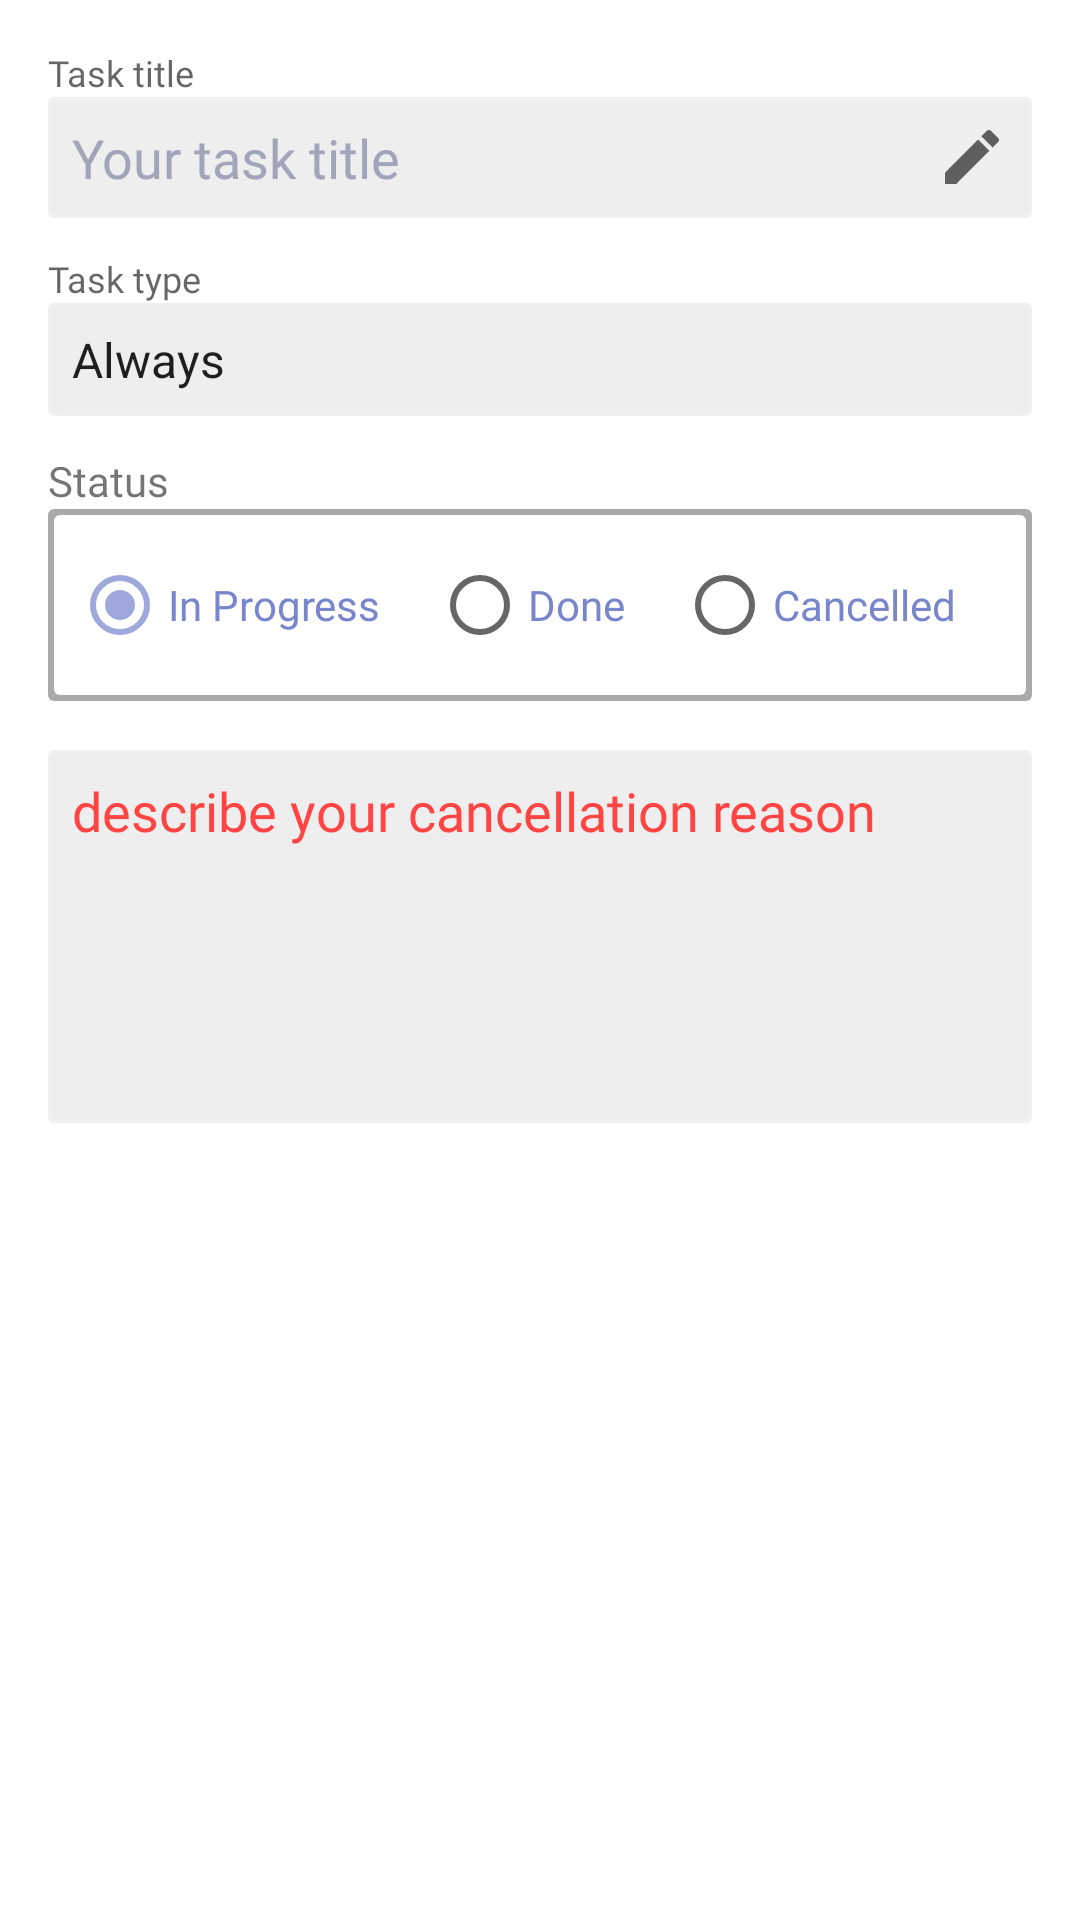

The Android layout XML behind this screen, and the referenced resources:
<!-- AndroidManifest.xml: application theme Theme.FamilyTeamX -->
<!-- res/layout/activity_property_task1.xml -->
<?xml version="1.0" encoding="utf-8"?>
<androidx.constraintlayout.widget.ConstraintLayout xmlns:android="http://schemas.android.com/apk/res/android"
    xmlns:app="http://schemas.android.com/apk/res-auto"
    xmlns:tools="http://schemas.android.com/tools"
    android:id="@+id/relativeLayout"
    android:layout_width="match_parent"
    android:layout_height="match_parent"
    android:background="@android:color/white"
    android:padding="@dimen/space_16">


    <com.google.android.material.floatingactionbutton.FloatingActionButton
        android:id="@+id/fabAddTaskItem"
        android:layout_width="wrap_content"
        android:layout_height="wrap_content"
        android:layout_marginEnd="16dp"
        android:layout_marginBottom="16dp"
        android:contentDescription="TODO"
        android:visibility="gone"
        app:layout_constraintBottom_toBottomOf="parent"
        app:layout_constraintEnd_toEndOf="parent"
        app:srcCompat="@android:drawable/ic_menu_add" />

    <LinearLayout
        android:id="@+id/linearLayout"
        android:layout_width="0dp"
        android:layout_height="0dp"
        android:orientation="vertical"
        app:layout_constraintBottom_toBottomOf="parent"
        app:layout_constraintEnd_toEndOf="parent"
        app:layout_constraintStart_toStartOf="parent"
        app:layout_constraintTop_toTopOf="parent">

        <TextView
            android:id="@+id/tvTaskTitle"
            style="@style/TextAppearance.AppCompat.Caption"
            android:layout_width="match_parent"

            android:layout_height="wrap_content"
            android:fontFamily="@font/raleway_medium"
            android:text="@string/task_title"
            tools:text="Task title" />


        <EditText
            android:id="@+id/etTaskTitle"
            style="@style/EditText1"
            android:layout_width="match_parent"
            android:layout_height="wrap_content"
            android:autofillHints=""
            android:drawableEnd="@drawable/ic_baseline_edit_24"
            android:hint="@string/your_task_title"
            android:inputType="text" />

        <TextView
            android:id="@+id/tvTaskType"
            style="@style/TextAppearance.AppCompat.Caption"
            android:layout_width="match_parent"
            android:layout_height="wrap_content"
            android:fontFamily="@font/raleway_medium"
            android:paddingTop="12dp"
            android:text="@string/task_type"
            tools:text="Task type" />

        <Spinner
            android:id="@+id/sprTaskType"
            android:layout_width="match_parent"
            android:layout_height="wrap_content"
            android:background="@drawable/bg_style"
            android:entries="@array/pref_example_list_titles"
            android:paddingVertical="8dp"
            android:spinnerMode="dropdown" />


        <TextView
            android:id="@+id/tvTaskStatus"
            android:layout_width="match_parent"
            android:layout_height="wrap_content"
            android:fontFamily="@font/raleway_medium"
            android:paddingTop="12dp"
            android:text="@string/task_status"
            tools:text="Status" />

        <RadioGroup
            android:id="@+id/rgProgress"
            android:layout_width="match_parent"
            android:layout_height="wrap_content"
            android:background="@drawable/radio_group_style"
            android:checkedButton="@+id/rbInProgress"
            android:drawablePadding="12dp"

            android:orientation="horizontal"
            android:padding="8dp">

            <RadioButton
                android:id="@+id/rbInProgress"
                android:layout_width="wrap_content"
                android:layout_height="wrap_content"
                android:layout_weight="1"
                android:fontFamily="@font/raleway_bold"
                android:text="@string/in_progress"
                android:textColor="@color/title_color" />

            <RadioButton
                android:id="@+id/rbDoneTask"
                android:layout_width="wrap_content"
                android:layout_height="wrap_content"
                android:layout_weight="1"
                android:fontFamily="@font/raleway_bold"
                android:text="@string/done"
                android:textColor="@color/title_color" />

            <RadioButton
                android:id="@+id/rbCancelledTask"
                android:layout_width="wrap_content"
                android:layout_height="wrap_content"
                android:layout_weight="1"
                android:fontFamily="@font/raleway_bold"
                android:text="@string/cancelled"
                android:textColor="@color/title_color" />
        </RadioGroup>

        <TextView
            android:id="@+id/tvDescription"
            style="@style/TextAppearance.AppCompat.Caption"
            android:layout_width="match_parent"
            android:layout_height="wrap_content" />

        <EditText
            android:id="@+id/editTextTextMultiLine"
            style="@style/EditText1"
            android:layout_width="match_parent"
            android:layout_height="wrap_content"
            android:gravity="start|top"
            android:hint="@string/describe_your_cancellation_reason"
            android:inputType="textMultiLine"
            android:lines="5"
            android:textColorHint="@android:color/holo_red_light" />

    </LinearLayout>

</androidx.constraintlayout.widget.ConstraintLayout>
<!-- resources referenced by this layout -->
<resources>
  <string-array name="pref_example_list_titles">
          <item>Always</item>
          <item>When possible</item>
          <item>Never</item>
      </string-array>
  <color name="title_color">#7986CB</color>
  <dimen name="space_16">16dp</dimen>
  <!-- drawable bg_style (drawable) -->
  <?xml version="1.0" encoding="utf-8"?>
  <layer-list xmlns:android="http://schemas.android.com/apk/res/android">
      <item>
          <shape android:shape="rectangle">
              <solid android:color="@color/gray_border" />
              <corners android:radius="2dp" />
          </shape>
      </item>
  
      <item
          android:bottom="1dp"
          android:left="1dp"
          android:right="1dp"
          android:top="1dp">
          <shape android:shape="rectangle">
              <solid android:color="@color/gray" />
              <corners android:radius="2dp" />
          </shape>
      </item>
  </layer-list>
  <!-- drawable ic_baseline_edit_24 (drawable) -->
  <vector xmlns:android="http://schemas.android.com/apk/res/android"
      android:width="24dp"
      android:height="24dp"
      android:tint="?attr/colorControlNormal"
      android:viewportWidth="24"
      android:viewportHeight="24">
      <path
          android:fillColor="#A2A5BA"
          android:pathData="M3,17.25V21h3.75L17.81,9.94l-3.75,-3.75L3,17.25zM20.71,7.04c0.39,-0.39 0.39,-1.02 0,-1.41l-2.34,-2.34c-0.39,-0.39 -1.02,-0.39 -1.41,0l-1.83,1.83 3.75,3.75 1.83,-1.83z" />
  </vector>
  <string name="cancelled">Cancelled</string>
  <string name="describe_your_cancellation_reason">describe your cancellation reason</string>
  <string name="done">Done</string>
  <string name="in_progress">In Progress</string>
  <string name="task_status">Status</string>
  <string name="task_title">Task title</string>
  <string name="task_type">Task type</string>
  <string name="your_task_title">Your task title</string>
  <style name="EditText1">
          <item name="android:background">@drawable/bg_style</item>
          <item name="android:padding">@dimen/space_8</item>
          <item name="android:drawablePadding">@dimen/space_16</item>
          <item name="android:fontFamily">@font/raleway_regular</item>
          <item name="android:textColorHint">@color/hint_color_dark</item>
          <item name="android:textColor">@color/title_color_darker</item>
      </style>
  <style name="Theme.FamilyTeamX" parent="Theme.MaterialComponents.DayNight.DarkActionBar">
          
          <item name="colorPrimary">@color/purple_500</item>
          <item name="colorPrimaryVariant">@color/purple_700</item>
          <item name="colorOnPrimary">@color/white</item>
          
          <item name="colorSecondary">@color/teal_200</item>
          <item name="colorSecondaryVariant">@color/teal_700</item>
          <item name="colorOnSecondary">@color/black</item>
          
          <item name="android:statusBarColor" tools:targetApi="l">?attr/colorPrimaryVariant</item>
          
      </style>
  <color name="gray_border">#DDEEEEEE</color>
  <color name="gray">#EEEEEE</color>
  <dimen name="space_8">8dp</dimen>
  <color name="hint_color_dark">#A2A5BA</color>
  <color name="title_color_darker">#4B4C53</color>
  <color name="purple_500">#FF6200EE</color>
  <color name="purple_700">#FF3700B3</color>
  <color name="white">#FFFFFFFF</color>
  <color name="teal_200">#9FA8DA</color>
  <color name="teal_700">#512DA8</color>
  <color name="black">#FF000000</color>
</resources>
